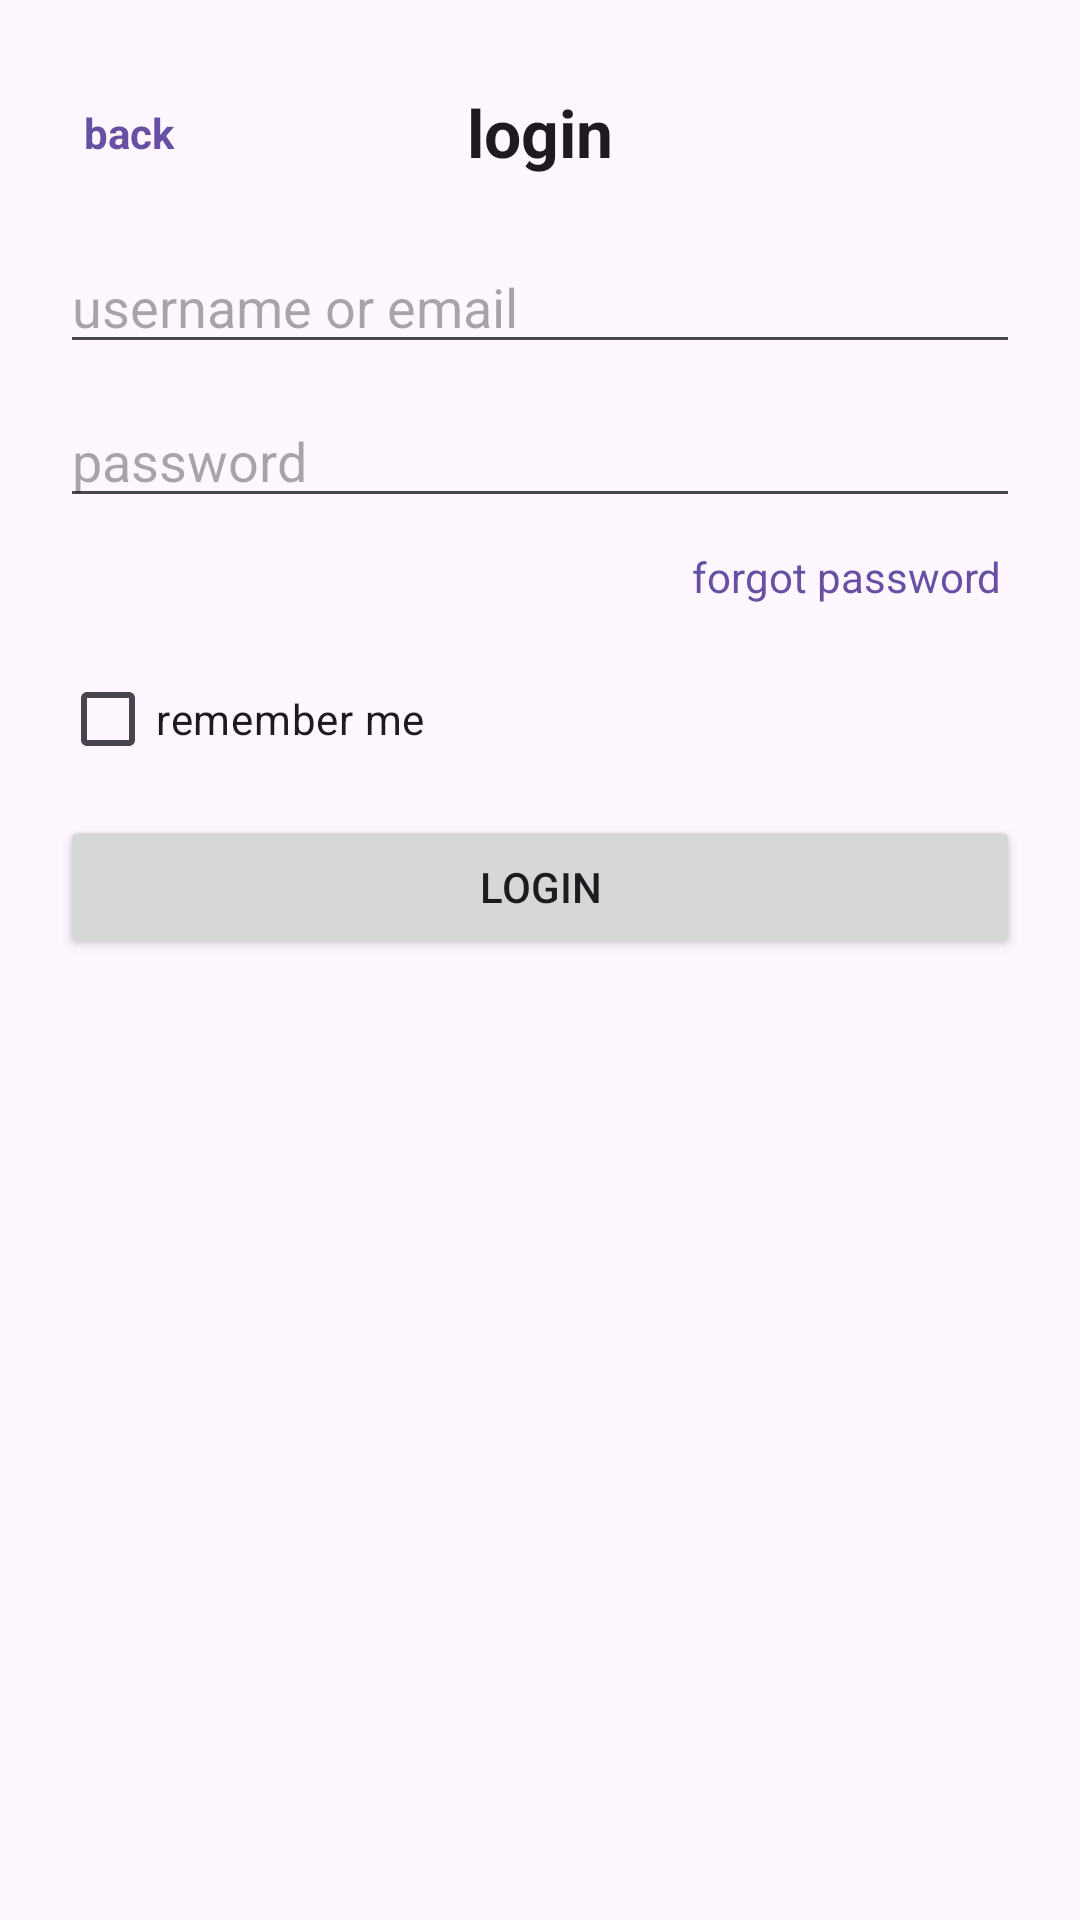

Here is an Android app screen rendered from its layout file. Give the layout XML and the strings, colors and styles it references.
<!-- AndroidManifest.xml: application theme Theme.EventLotterySystem -->
<!-- res/layout/activity_login.xml -->
<?xml version="1.0" encoding="utf-8"?>
<androidx.constraintlayout.widget.ConstraintLayout xmlns:android="http://schemas.android.com/apk/res/android"
    xmlns:app="http://schemas.android.com/apk/res-auto"
    xmlns:tools="http://schemas.android.com/tools"
    android:id="@+id/main"
    android:layout_width="match_parent"
    android:layout_height="match_parent"
    android:background="?android:colorBackground"
    tools:context=".LoginActivity">

    <LinearLayout
        android:layout_width="0dp"
        android:layout_height="wrap_content"
        android:layout_margin="20dp"
        android:orientation="vertical"
        app:layout_constraintEnd_toEndOf="parent"
        app:layout_constraintStart_toStartOf="parent"
        app:layout_constraintTop_toTopOf="parent">

        <androidx.constraintlayout.widget.ConstraintLayout
            android:layout_width="match_parent"
            android:layout_height="wrap_content"
            android:layout_marginBottom="12dp"
            android:minHeight="48dp">

            <TextView
                android:id="@+id/loginBackButton"
                android:layout_width="wrap_content"
                android:layout_height="wrap_content"
                android:clickable="true"
                android:focusable="true"
                android:padding="8dp"
                android:text="@string/back"
                android:textColor="?attr/colorPrimary"
                android:textStyle="bold"
                app:layout_constraintBottom_toBottomOf="parent"
                app:layout_constraintStart_toStartOf="parent"
                app:layout_constraintTop_toTopOf="parent" />

            <TextView
                android:layout_width="0dp"
                android:layout_height="wrap_content"
                android:gravity="center"
                android:text="@string/login"
                android:textColor="?android:textColorPrimary"
                android:textSize="22sp"
                android:textStyle="bold"
                app:layout_constraintBottom_toBottomOf="parent"
                app:layout_constraintEnd_toEndOf="parent"
                app:layout_constraintStart_toStartOf="parent"
                app:layout_constraintTop_toTopOf="parent" />
        </androidx.constraintlayout.widget.ConstraintLayout>

        <ProgressBar
            android:id="@+id/loadingIndicator"
            android:layout_width="wrap_content"
            android:layout_height="wrap_content"
            android:layout_gravity="center_horizontal"
            android:layout_marginBottom="12dp"
            android:visibility="gone" />

        <EditText
            android:id="@+id/loginIdentifierInput"
            android:layout_width="match_parent"
            android:layout_height="wrap_content"
            android:layout_marginBottom="10dp"
            android:hint="@string/login_hint"
            android:inputType="textEmailAddress" />

        <EditText
            android:id="@+id/loginPasswordInput"
            android:layout_width="match_parent"
            android:layout_height="wrap_content"
            android:layout_marginBottom="4dp"
            android:hint="@string/password"
            android:inputType="textPassword" />

        <TextView
            android:id="@+id/forgotPasswordButton"
            android:layout_width="wrap_content"
            android:layout_height="wrap_content"
            android:layout_gravity="end"
            android:layout_marginBottom="8dp"
            android:clickable="true"
            android:focusable="true"
            android:padding="6dp"
            android:text="@string/forgot_password"
            android:textColor="?attr/colorPrimary" />

        <CheckBox
            android:id="@+id/rememberMeCheckBox"
            android:layout_width="wrap_content"
            android:layout_height="wrap_content"
            android:layout_marginBottom="8dp"
            android:text="@string/remember_me" />

        <Button
            android:id="@+id/loginButton"
            android:layout_width="match_parent"
            android:layout_height="wrap_content"
            android:text="@string/login" />
    </LinearLayout>

</androidx.constraintlayout.widget.ConstraintLayout>
<!-- resources referenced by this layout -->
<resources>
  <string name="back">back</string>
  <string name="forgot_password">forgot password</string>
  <string name="login">login</string>
  <string name="login_hint">username or email</string>
  <string name="password">password</string>
  <string name="remember_me">remember me</string>
  <style name="Theme.EventLotterySystem" parent="Base.Theme.EventLotterySystem" />
  <style name="Base.Theme.EventLotterySystem" parent="Theme.Material3.DayNight.NoActionBar">
          
          
      </style>
</resources>
